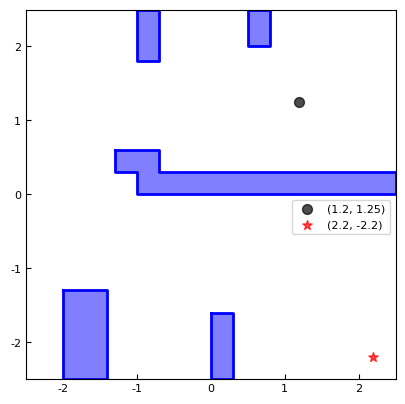

This chart was generated by the following Python code:
import matplotlib.pyplot as plt

obstacles = [
    [(0.5, 2.5),(0.8, 2.5),(0.8, 2.0),(0.5, 2.0)],
    [(-1.0, 2.5), (-0.7, 2.5), (-0.7, 1.8), (-1.0, 1.8)],
    [(-1.3, 0.6), (-0.7, 0.6), (-0.7, 0.3), (2.5, 0.3), (2.5, 0), (-1 ,0), (-1.0, 0.3), (-1.3, 0.3)],
    [(-2.0, -1.3),(-1.4, -1.3),(-1.4,-2.5),(-2.0,-2.5)],
    [(0,-1.6),(0.3,-1.6),(0.3,-2.5),(0,-2.5)]
]

# 画出障碍物
for obstacle in obstacles:
    x = [point[0] for point in obstacle]  # 获取障碍物顶点的x坐标
    y = [point[1] for point in obstacle]  # 获取障碍物顶点的y坐标
    plt.plot(x + [x[0]], y + [y[0]], color='blue', linewidth=2)  # 最后一个点与起点连线，形成封闭多边形
    plt.fill(x, y, color='blue', alpha=0.5)  # 使用fill函数填充障碍物区域
plt.scatter(1.2, 1.25, c='black', s=50, alpha=0.7, marker='o',label=f'({1.2}, {1.25})')
plt.scatter(2.2, -2.2, c='red', s=50, alpha=0.7, marker='*',label=f'({2.2}, {-2.2})')
# 调整坐标轴标签字体大小和样式
plt.xticks(fontsize=8, fontname='Times New Roman')
plt.yticks(fontsize=8, fontname='Times New Roman')

# 显示自定义图例
plt.legend(loc='best', bbox_to_anchor=(1, 0.5), prop={'size': 8, 'family': 'Times New Roman'})
# 将坐标轴起点设置为0，并设置范围
plt.gca().set_xlim([-2.5, 2.5])  # 设置x轴范围从0到map_size
plt.gca().set_ylim([-2.5, 2.5])  # 设置y轴范围从0到map_size
plt.gca().set_aspect('equal', adjustable='box')  # 保持坐标轴比例一致
# 调整坐标轴朝内
plt.tick_params(direction='in')
plt.savefig('A1map.pdf', format='pdf')
plt.show()
